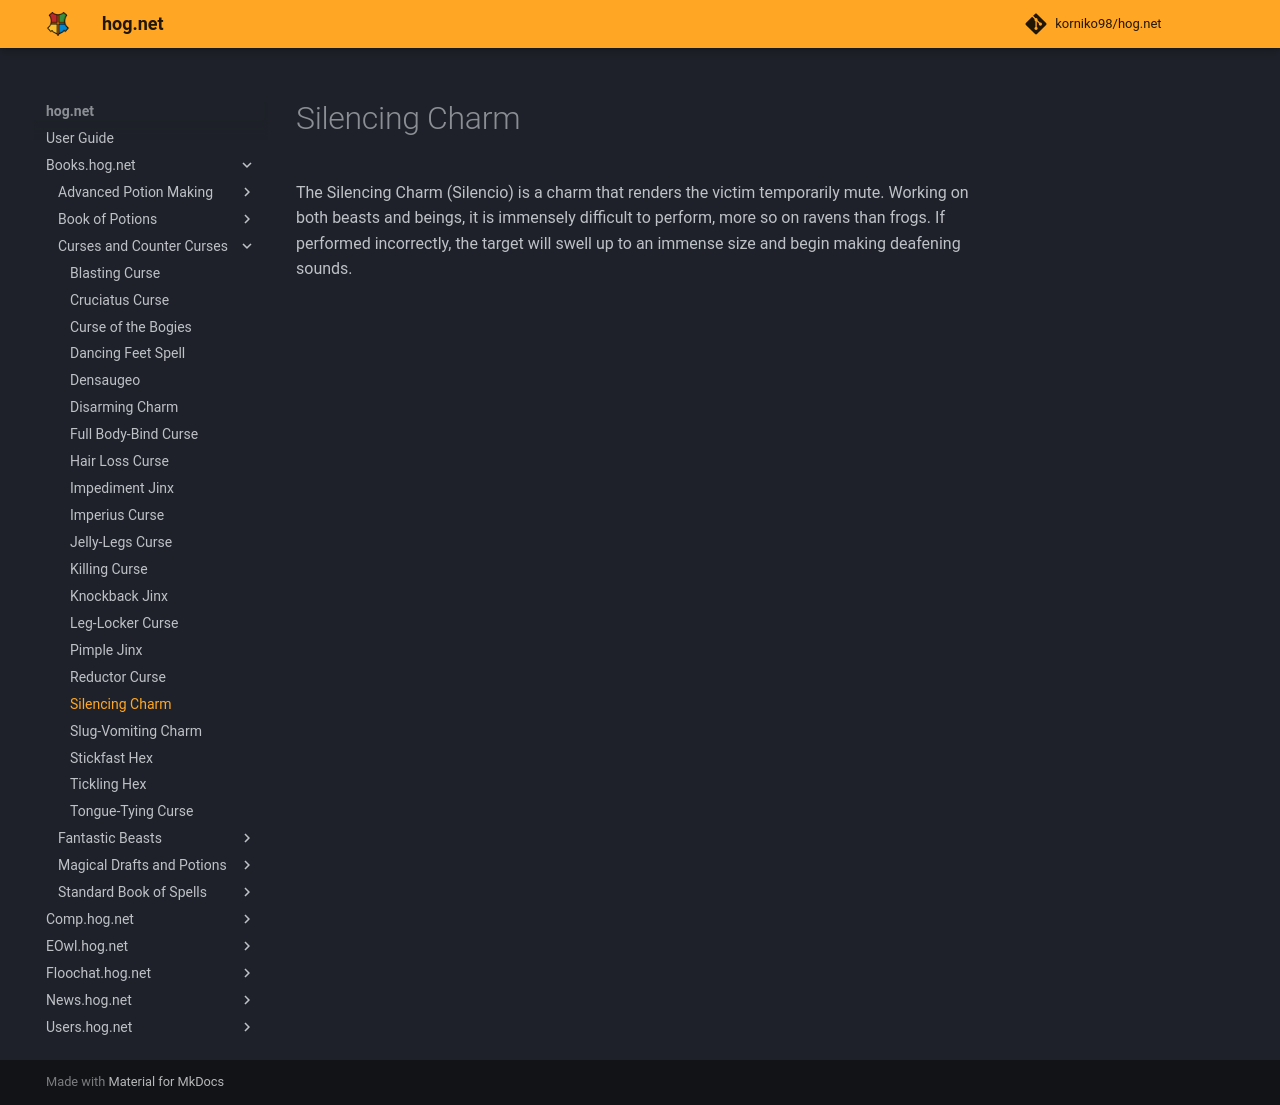

repository: korniko98/hog.net · page: Books.hog.net/Curses_and_Counter-Curses/Silencing_Charm/index.html · generator: mkdocs

# Silencing Charm  
The Silencing Charm (Silencio) is a charm that renders the victim temporarily mute. Working on both beasts and beings, it is immensely difficult to perform, more so on ravens than frogs. If performed incorrectly, the target will swell up to an immense size and begin making deafening sounds.  
  

<meta name="robots" content="noindex, noarchive, nofollow">
